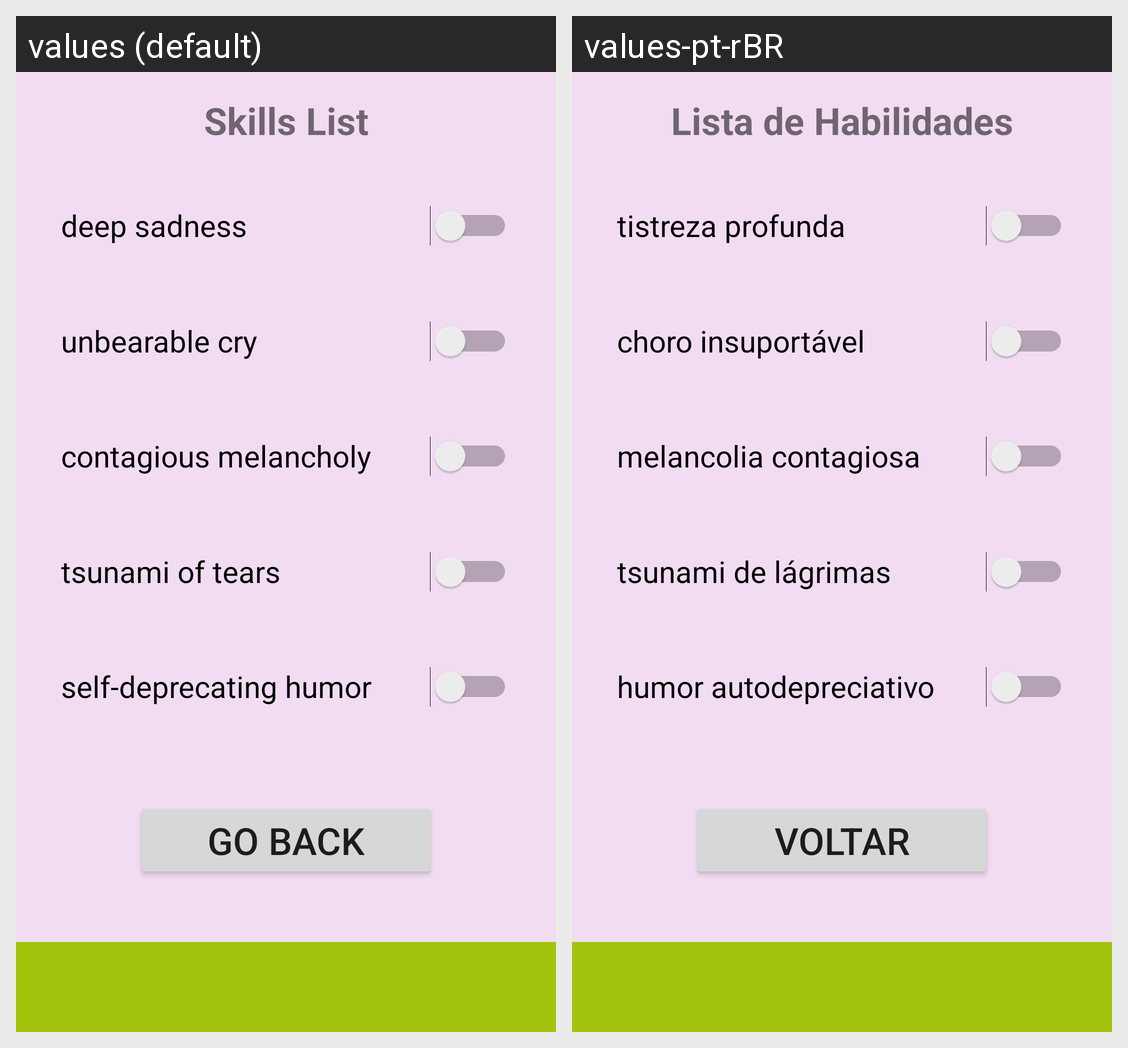

Here is an Android app screen in its default locale and in the app's own translations. Write out the translated-string differences for the strings that appear on this screen.
Android screen res/layout/activity_skills.xml rendered under 2 locales, left to right: values (default), values-pt-rBR. Device: Nexus 5 (rendered at 1080×1920; each locale shown at half size, 540×960, under a caption strip naming it); theme Theme.GabrielItagyba_RM87098.
Strings drawn on this screen, with the default value and each locale's value (text and hints the layout hard-codes, and strings that could not be matched under every locale, appear in the picture but are not listed):

skill_list
  values: Skills List
  values-pt-rBR: Lista de Habilidades

deep_sadness
  values: deep sadness
  values-pt-rBR: tistreza profunda

unbearable_cry
  values: unbearable cry
  values-pt-rBR: choro insuportável

contagious_melancholy
  values: contagious melancholy
  values-pt-rBR: melancolia contagiosa

tsunami_of_tears
  values: tsunami of tears
  values-pt-rBR: tsunami de lágrimas

self_deprecating_humor
  values: self-deprecating humor
  values-pt-rBR: humor autodepreciativo

go_back
  values: go back
  values-pt-rBR: voltar
